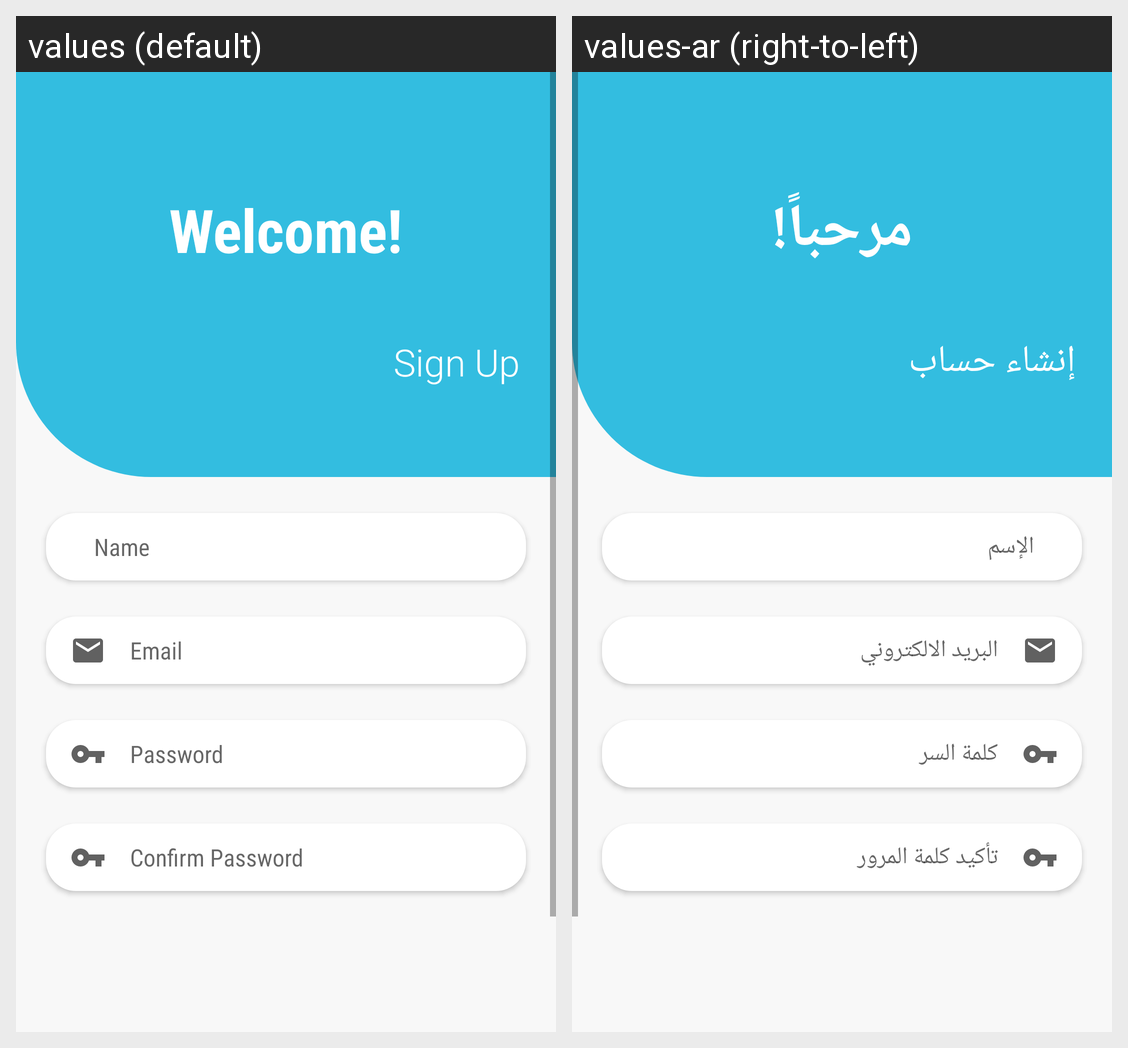

For this localized Android screen grid, give each drawn string resource with its value in every locale shown.
Android screen res/layout/activity_signup.xml rendered under 2 locales, left to right: values (default), values-ar (right-to-left). Device: Nexus 5 (rendered at 1080×1920; each locale shown at half size, 540×960, under a caption strip naming it); theme AppTheme.NoActionBar.
Strings drawn on this screen, with the default value and each locale's value (text and hints the layout hard-codes, and strings that could not be matched under every locale, appear in the picture but are not listed):

email
  values: Email
  values-ar: البريد الالكتروني

name
  values: Name
  values-ar: الإسم

password
  values: Password
  values-ar: كلمة السر

confirm_password
  values: Confirm Password
  values-ar: تأكيد كلمة المرور

sign_up
  values: Sign Up
  values-ar: إنشاء حساب

welcome
  values: Welcome!
  values-ar: مرحباً!
